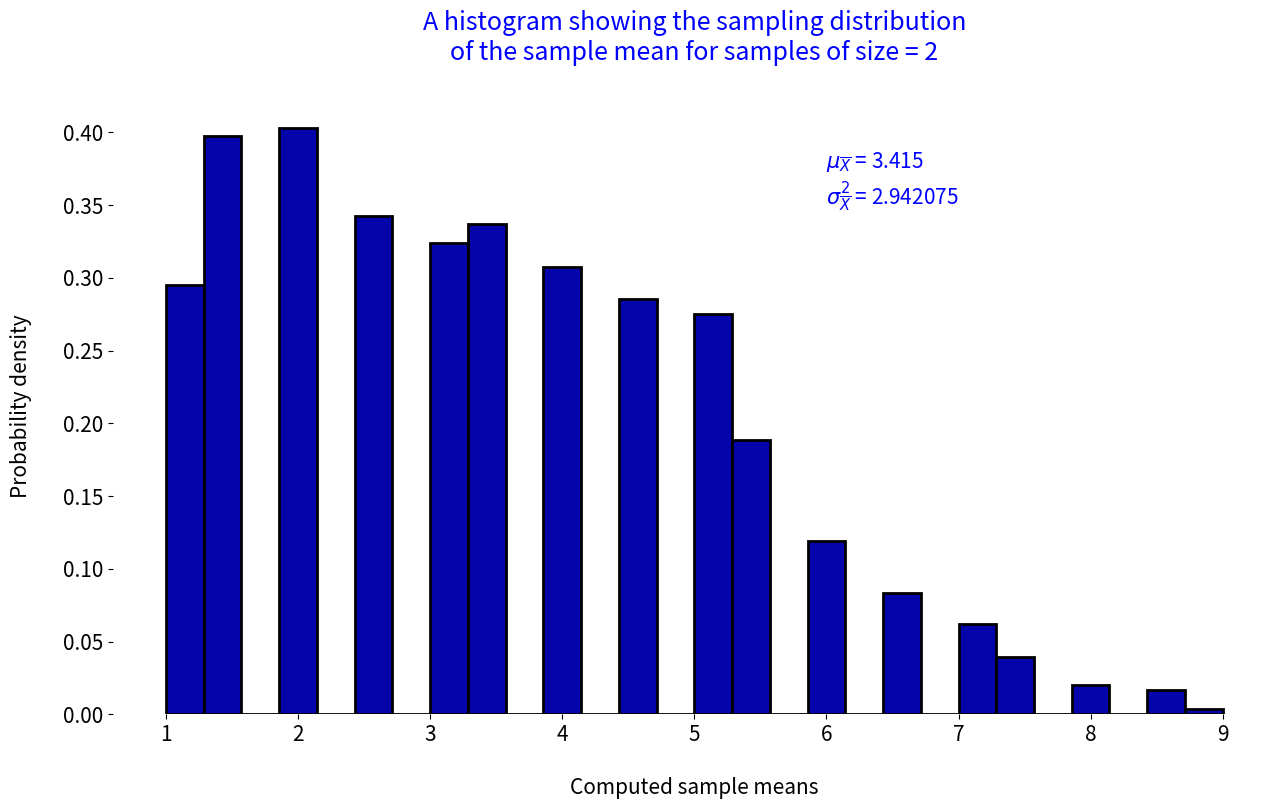

Here is the Python script that generated this plot:
import numpy as np
import matplotlib.pyplot as plt

# first, we create 2 arrays to store our population
leading_digit = np.arange(1, 10)
relative_frequencies = [0.2957, 0.1788, 0.1276, 0.0963, 0.0794, 0.0715, 0.0571, 0.0510, 0.0426]

# this line of code is made just to make sure that we get the same samples
np.random.seed(0)

# we execute this for n = 2
n = 2

# here we'll be drawing 5000 samples, each sample of size n
# and for each sample, we're calculating its mean
# note that we're storing the sample means in this array
sample_means = np.empty(5000)
for i in range(5000):
    sample = np.random.choice(leading_digit, size=n, replace=True, p=relative_frequencies)

    sample_means[i] = np.mean(sample)

# here we compute the mean and variance of resulting distribution
sampling_distribution_mean = np.mean(sample_means)
sampling_distribution_variance = np.var(sample_means)

# Set general font size of the graph
plt.rcParams.update({"font.size": 15})

# Set width and height of the plot's window
plt.figure(figsize=(15, 8))
plt.box(False)

# now we simply plot the histogram that represents
# the sampling distribution of the sample mean
# note that density=True means that the sum of
# area under histogram equals 1
plt.hist(sample_means, bins="auto", density=True, color="#0504aa", edgecolor="black", linewidth=2)

# setting the x label of the graph
plt.xlabel("\nComputed sample means")

# setting the y label of the graph
plt.ylabel("Probability density\n")

# setting the plot's title
title = "A histogram showing the sampling distribution\n"
title += "of the sample mean for samples of size = " + str(n) + "\n"
plt.title(title, color="blue")

# first we fill text with the values of all calculated parameters
text = "$\\mu_{\\overline{X}}$ = " + str(sampling_distribution_mean)
text += "\n$\\sigma^2_{\\overline{X}}$ = " + str(sampling_distribution_variance)

# then we display it on the graph
plt.text(6, 0.35, text, color="blue")

plt.show()
